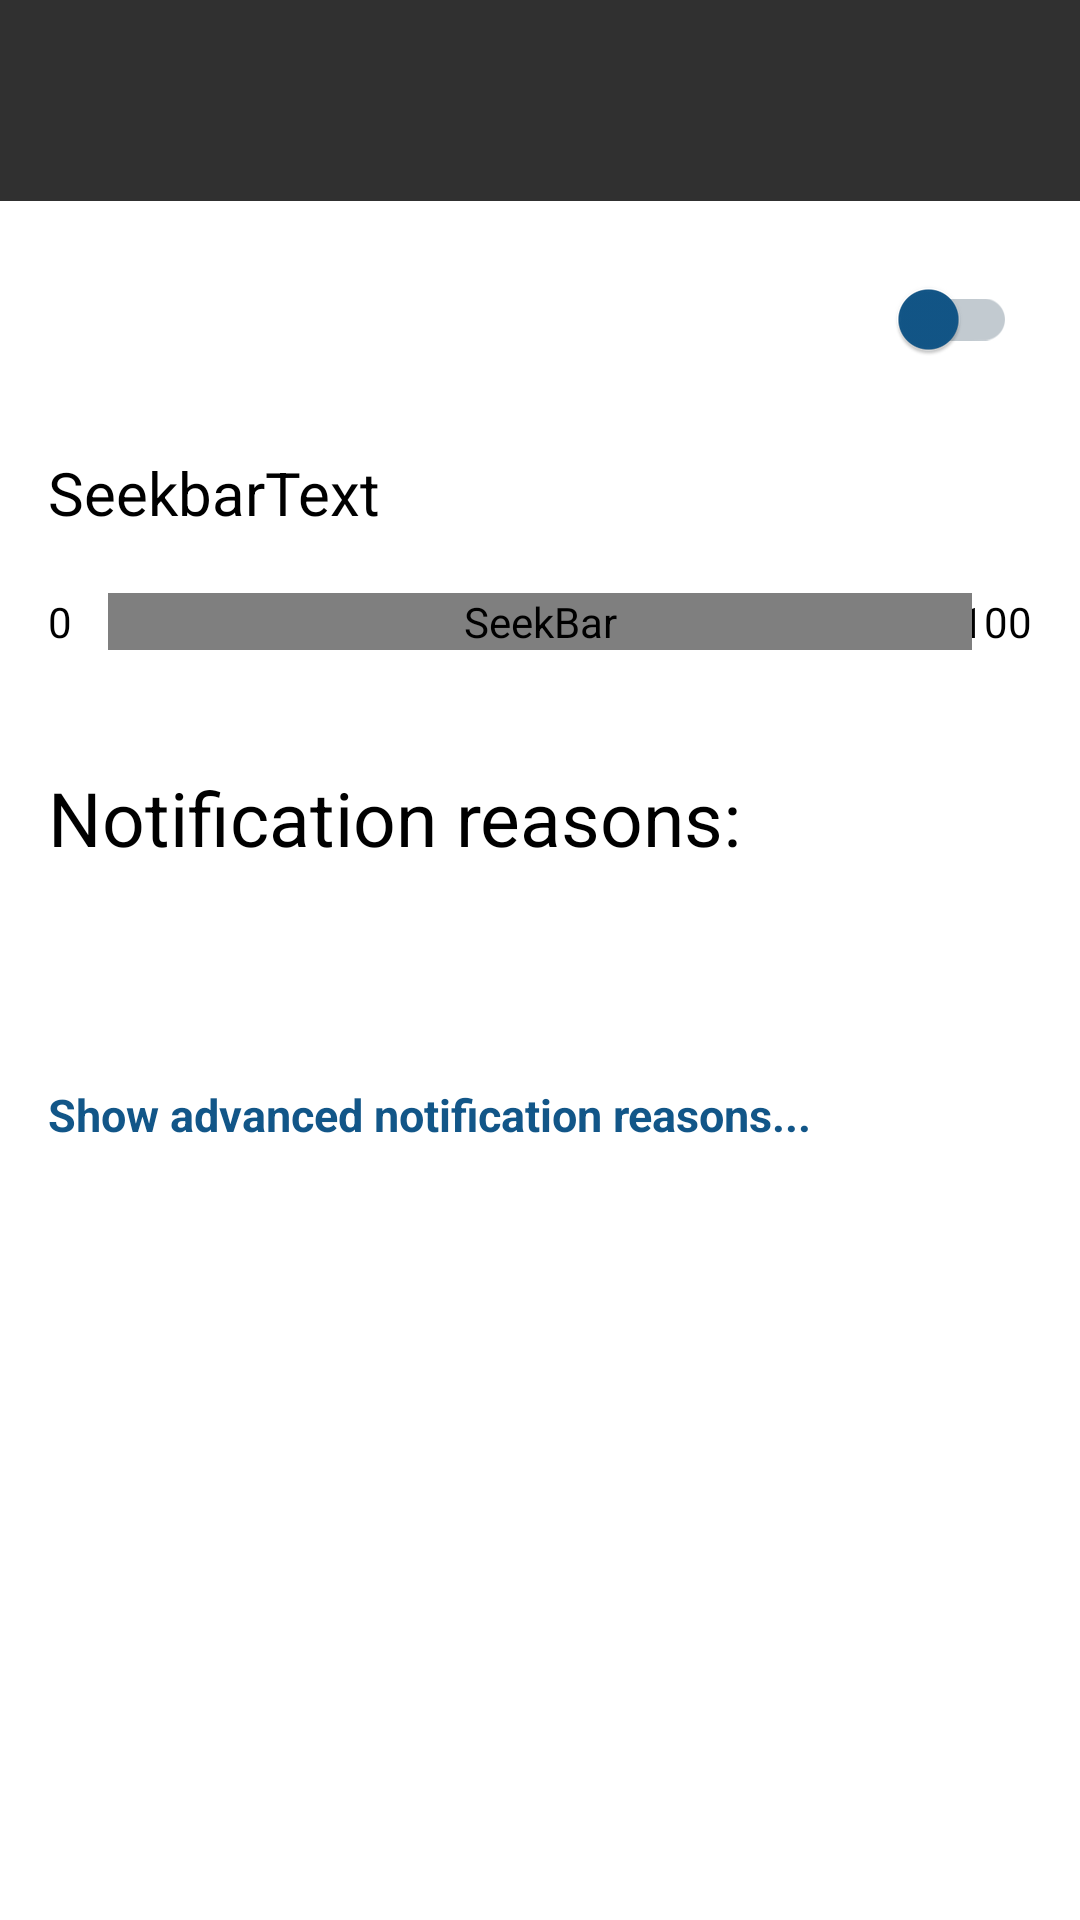

Layout XML and referenced resources for this Android screen:
<!-- AndroidManifest.xml: application theme AppTheme -->
<!-- res/layout/notification_detail_main.xml -->
<?xml version="1.0" encoding="utf-8"?>
<RelativeLayout xmlns:android="http://schemas.android.com/apk/res/android"
    android:layout_width="match_parent"
    android:layout_height="match_parent">

    <include layout="@layout/item_notification"
        android:id="@+id/itemNotification"
        android:layout_width="match_parent"
        android:layout_height="wrap_content"/>

    <include layout="@layout/notification_detail"
        android:layout_width="match_parent"
        android:layout_height="wrap_content"
        android:layout_below="@id/itemNotification" />
</RelativeLayout>
<!-- res/layout/item_notification.xml (included above) -->
<?xml version="1.0" encoding="utf-8"?>
<LinearLayout xmlns:android="http://schemas.android.com/apk/res/android"
android:layout_width="match_parent"
android:layout_height="match_parent"
android:orientation="vertical">

    
<LinearLayout android:id="@+id/notificationHeader"
    android:orientation="horizontal"
    android:layout_width="match_parent"
    android:layout_height="match_parent"
    android:weightSum="1" >

    <TextView
        android:id="@+id/notificationTypeText"
        android:textColor="#FFFFFF"
        android:layout_width="0dp"
        android:layout_height="wrap_content"
        android:layout_weight="0.8"
        android:paddingStart="?android:attr/listPreferredItemPaddingStart"
        android:paddingLeft="?android:attr/listPreferredItemPaddingLeft" />

    <TextView
        android:id="@+id/notificationTime"
        android:textColor="#FFFFFF"
        android:layout_width="0dp"
        android:layout_height="wrap_content"
        android:layout_weight="0.2"
        android:gravity="right"
        android:paddingStart="?android:attr/listPreferredItemPaddingStart"
        android:paddingLeft="?android:attr/listPreferredItemPaddingLeft" />

</LinearLayout>

<TextView
    android:id="@+id/notificationText"
    android:textColor="#FFFFFF"
    android:layout_width="match_parent"
    android:layout_height="wrap_content"
    android:textAppearance="?android:attr/textAppearanceListItemSmall"
    android:minHeight="?android:attr/listPreferredItemHeightSmall"
    android:paddingStart="?android:attr/listPreferredItemPaddingStart"
    android:paddingLeft="?android:attr/listPreferredItemPaddingLeft" />
</LinearLayout>
<!-- res/layout/notification_detail.xml (included above) -->
<?xml version="1.0" encoding="utf-8"?>
<RelativeLayout xmlns:android="http://schemas.android.com/apk/res/android"
    android:id="@+id/notification_detail_view"
    android:layout_width="match_parent"
    android:layout_height="match_parent"
    android:paddingLeft="16dp"
    android:paddingRight="16dp"
    android:background="#ffffff">

    
    <android.support.v7.widget.SwitchCompat
        android:theme="@style/SwitchCompatTheme"
        android:id="@+id/deviceSwitchButton"
        android:layout_below="@id/notificationText"
        android:layout_alignParentRight="true"
        android:layout_width="50dip"
        android:layout_height="wrap_content"
        android:paddingTop="30dip"
        android:paddingBottom="30dip"
        android:paddingRight="5dp"/>

    <TextView
        android:id="@+id/deviceNametextView"
        android:layout_below="@id/notificationText"
        android:layout_toLeftOf="@id/deviceSwitchButton"
        android:layout_width="match_parent"
        android:layout_height="wrap_content"
        android:textColor="#000000"
        android:textSize="25sp"
        android:paddingTop="20dip"
        android:paddingBottom="10dip" />

    <TextView
        android:id="@+id/deviceSeekbarText"
        android:text="SeekbarText"
        android:layout_below="@+id/deviceNametextView"
        android:layout_width="match_parent"
        android:layout_height="wrap_content"
        android:textColor="#000000"
        android:textSize="20sp"
        android:paddingTop="20dip"
        android:paddingBottom="20dip"/>

    
    <TextView
        android:id="@+id/minValue"
        android:text="0"
        android:textColor="#000000"
        android:layout_width="wrap_content"
        android:layout_height="wrap_content"
        android:layout_alignBottom="@+id/seekBar"
        android:layout_alignParentLeft="true"
        android:layout_alignTop="@id/seekBar"
        android:gravity="center" />

    <TextView
        android:id="@+id/maxValue"
        android:layout_width="wrap_content"
        android:layout_height="wrap_content"
        android:layout_alignBottom="@id/seekBar"
        android:layout_alignParentRight="true"
        android:layout_alignTop="@id/seekBar"
        android:gravity="center"
        android:text="100"
        android:textColor="#000000" />

    <SeekBar
        android:id="@+id/seekBar"
        android:layout_width="match_parent"
        android:layout_height="wrap_content"
        android:layout_alignParentLeft="true"
        android:layout_alignParentStart="true"
        android:layout_below="@+id/deviceSeekbarText"
        android:layout_marginLeft="20dp"
        android:layout_marginRight="20dp"
        android:max="100"
        android:progressDrawable="@drawable/blue_scrubber_progress"
        android:theme="@style/SeekBarTheme" />

    <TextView
        android:id="@+id/currentValue"
        android:layout_width="match_parent"
        android:layout_height="wrap_content"
        android:layout_below="@id/seekBar"
        android:textColor="#000000"
        android:gravity="center" />

    
    <include layout="@layout/notification_detail_reason_view"
        android:layout_width="match_parent"
        android:layout_height="match_parent"
        android:layout_below="@id/currentValue" />
</RelativeLayout>
<!-- res/layout/notification_detail_reason_view.xml (included above) -->
<?xml version="1.0" encoding="utf-8"?>
<RelativeLayout xmlns:android="http://schemas.android.com/apk/res/android"
    android:id="@+id/notification_reason_view"
    android:layout_width="match_parent"
    android:layout_height="match_parent">

    <TextView
        android:id="@+id/notificationReasonText1"
        android:text="Notification reasons:"
        android:layout_width="match_parent"
        android:layout_height="wrap_content"
        android:textColor="#000000"
        android:textSize="25sp"
        android:paddingTop="20dip"
        android:paddingBottom="20dip"/>

    <TextView
        android:id="@+id/notificationReasonText2"
        android:layout_width="match_parent"
        android:layout_height="wrap_content"
        android:textColor="#000000"
        android:textSize="20sp"
        android:paddingTop="10dip"
        android:paddingBottom="10dip"
        android:layout_below="@id/notificationReasonText1"/>

    <TextView
        android:id="@+id/notificationAdvanced"
        android:text="Show advanced notification reasons..."
        android:layout_width="match_parent"
        android:layout_height="wrap_content"
        android:clickable="true"
        android:onClick="advancedNotifactionDetails"
        android:textColor="@color/colorPrimaryDark"
        android:textStyle="bold"
        android:textSize="15sp"
        android:paddingTop="5dip"
        android:layout_below="@id/notificationReasonText2"/>


</RelativeLayout>
<!-- resources referenced by this layout -->
<resources>
  <color name="colorPrimaryDark">#125688</color>
  <!-- drawable blue_scrubber_progress (drawable) -->
  <layer-list xmlns:android="http://schemas.android.com/apk/res/android" >
  
      <item
          android:id="@android:id/background"
          android:drawable="@drawable/apptheme_scrubber_primary_background_holo"/>
      <item android:id="@android:id/secondaryProgress">
          <scale
              android:drawable="@drawable/apptheme_scrubber_secondary_holo"
              android:scaleWidth="100%" />
      </item>
      <item android:id="@android:id/progress">
          <scale
              android:drawable="@drawable/apptheme_scrubber_primary_holo"
              android:scaleWidth="100%" />
      </item>
  
  </layer-list>
  <style name="SeekBarTheme">
          <item name="colorAccent">@color/colorPrimaryDark</item>
      </style>
  <style name="SwitchCompatTheme">
          <item name="colorControlActivated">@color/colorPrimaryDark</item>
          <item name="colorSwitchThumbNormal">@color/colorPrimaryDark</item>
          <item name="android:colorForeground">#365164</item>
      </style>
  <style name="AppTheme" parent="Theme.AppCompat">
          
          <item name="colorPrimary">@color/colorPrimary</item>
          <item name="colorPrimaryDark">@color/colorPrimaryDark</item>
          <item name="colorAccent">@color/colorAccent</item>
      </style>
  <color name="colorPrimary">#125688</color>
  <color name="colorAccent">#c8e8ff</color>
</resources>
